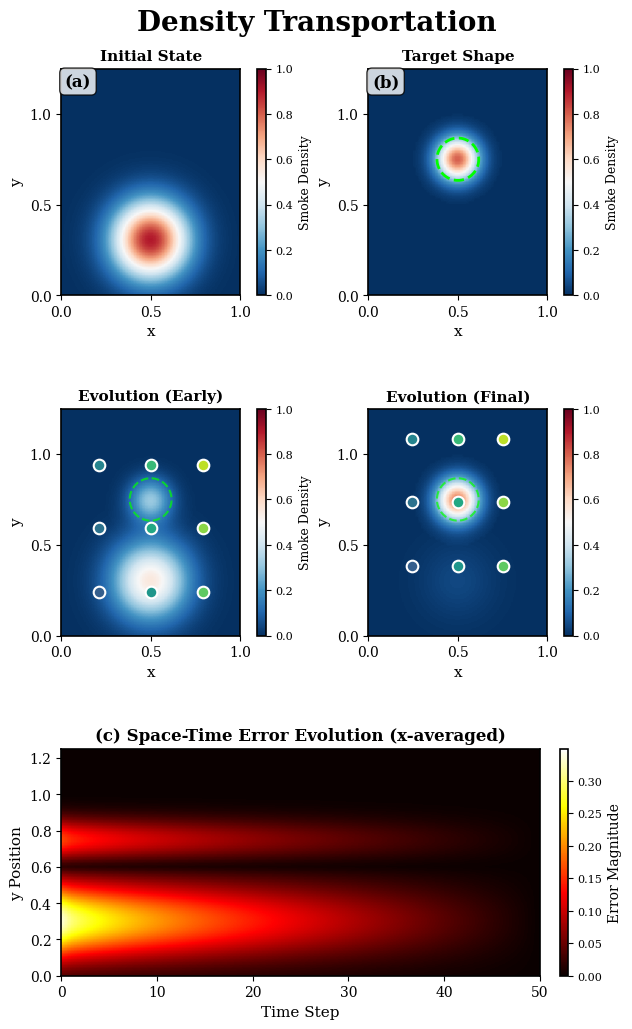

Recreate this plot in Python. (Note: this script raises an exception after producing the figure.)
import numpy as np
import matplotlib.pyplot as plt
import matplotlib.colors as mcolors
from matplotlib.patches import Circle

# Set random seed for reproducibility
np.random.seed(42)

# Domain parameters for 2D
Nx, Ny = 64, 80  # Grid points
x = np.linspace(0, 1, Nx)
y = np.linspace(0, 1.25, Ny)
X, Y = np.meshgrid(x, y, indexing='ij')

# Resolution: 640 (width) x 1080 (height)
dpi = 100
fig_width = 640 / dpi
fig_height = 1080 / dpi

# ═══════════════════════════════════════════════════════════════════════════════
# ACADEMIC STYLING
# ═══════════════════════════════════════════════════════════════════════════════

def setup_academic_style():
    """Configure matplotlib for academic/conference style."""
    tex_fonts = {
        "font.family": "serif",
        "font.serif": ["Times New Roman", "Times", "DejaVu Serif"],
        "axes.labelsize": 11,
        "font.size": 10,
        "legend.fontsize": 10,
        "xtick.labelsize": 10,
        "ytick.labelsize": 10,
        "axes.titlesize": 12,
        "figure.titlesize": 13,
        "axes.linewidth": 1.2,
        "lines.linewidth": 2.0,
        "grid.alpha": 0.3,
        "grid.linewidth": 0.8,
    }
    plt.rcParams.update(tex_fonts)

def create_target_shape(X, Y, shape_type='circle'):
    """Create target smoke shape (circle or square)."""
    if shape_type == 'circle':
        # Circle centered at (0.5, 0.75)
        cx, cy = 0.5, 0.75
        r = 0.25
        dist = np.sqrt((X - cx)**2 + (Y - cy)**2)
        target = 0.8 * np.exp(-(dist**2) / (2 * (r/3)**2))
        target[dist > r] = 0
    else:
        # Square
        target = np.zeros_like(X)
        mask = (X > 0.3) & (X < 0.7) & (Y > 0.55) & (Y < 0.95)
        target[mask] = 0.7
    return target

def create_initial_smoke(X, Y):
    """Create initial smoke distribution (blob at bottom)."""
    # Smoke blob at bottom center
    cx, cy = 0.5, 0.3
    smoke = 0.9 * np.exp(-((X - cx)**2 + (Y - cy)**2) / (2 * 0.15**2))
    return smoke

def simulate_smoke_evolution(initial, target, n_actuators=9, n_steps=50):
    """Simulate schematic smoke evolution with kinetic actuators."""
    states = []
    errors = np.zeros((n_steps, Nx, Ny))
    actuator_trajectories = []

    # Kinetic actuators: start in one configuration, end in another
    n_side = int(np.sqrt(n_actuators))

    # Initial positions (3x3 grid, lower)
    actuator_positions_init = []
    for i in range(n_side):
        for j in range(n_side):
            x_pos = 0.2 + 0.6 * i / (n_side - 1)
            y_pos = 0.2 + 0.7 * j / (n_side - 1)  # Start lower
            actuator_positions_init.append([x_pos, y_pos])
    actuator_positions_init = np.array(actuator_positions_init)

    # Final positions (moved to track target)
    actuator_positions_final = []
    for i in range(n_side):
        for j in range(n_side):
            x_pos = 0.25 + 0.5 * i / (n_side - 1)
            y_pos = 0.4 + 0.7 * j / (n_side - 1)  # Moved up to target region
            actuator_positions_final.append([x_pos, y_pos])
    actuator_positions_final = np.array(actuator_positions_final)

    # Evolution: interpolate from initial to target
    for t in range(n_steps):
        alpha = t / (n_steps - 1)
        # Smooth transition
        state = initial * (1 - alpha**0.6) + target * alpha**0.6
        states.append(state)
        errors[t] = np.abs(state - target)

        # Kinetic actuators move over time
        actuator_positions = (1 - alpha) * actuator_positions_init + alpha * actuator_positions_final
        actuator_trajectories.append(actuator_positions)

    return states, errors, actuator_trajectories

def create_smoke_control_schematic(save_path):
    """Create 2D smoke control schematic."""

    setup_academic_style()

    # Create smoke distributions
    initial = create_initial_smoke(X, Y)
    target = create_target_shape(X, Y, shape_type='circle')

    # Simulate evolution with kinetic actuators
    states, errors, actuator_trajectories = simulate_smoke_evolution(initial, target)

    # Create figure with 3 rows (squeezed vertically with careful spacing)
    fig = plt.figure(figsize=(fig_width, fig_height), dpi=dpi)
    gs = fig.add_gridspec(3, 2, hspace=0.50, wspace=0.50,
                         top=0.93, bottom=0.09, left=0.10, right=0.90,
                         width_ratios=[1, 1])

    # Colors
    color_initial = '#2166ac'
    color_target = '#b2182b'

    # ====== Row 1: Initial and Target States ======
    ax1a = fig.add_subplot(gs[0, 0])
    im1a = ax1a.imshow(initial.T, origin='lower', extent=[0, 1, 0, 1.25],
                       cmap='RdBu_r', vmin=0, vmax=1, aspect='auto')
    ax1a.set_title('Initial State', fontsize=11, fontweight='bold')
    ax1a.set_xlabel('x', fontsize=11)
    ax1a.set_ylabel('y', fontsize=11)
    ax1a.set_xticks([0, 0.5, 1])
    ax1a.set_yticks([0, 0.5, 1.0])
    cbar1a = plt.colorbar(im1a, ax=ax1a, fraction=0.046, pad=0.08, aspect=25)
    cbar1a.set_label('Smoke Density', fontsize=9)
    cbar1a.ax.tick_params(labelsize=8)

    ax1b = fig.add_subplot(gs[0, 1])
    im1b = ax1b.imshow(target.T, origin='lower', extent=[0, 1, 0, 1.25],
                       cmap='RdBu_r', vmin=0, vmax=1, aspect='auto')
    # Draw target shape contour
    ax1b.contour(X, Y, target, levels=[0.3], colors='lime', linewidths=2, linestyles='--')
    ax1b.set_title('Target Shape', fontsize=11, fontweight='bold')
    ax1b.set_xlabel('x', fontsize=11)
    ax1b.set_ylabel('y', fontsize=11)
    ax1b.set_xticks([0, 0.5, 1])
    ax1b.set_yticks([0, 0.5, 1.0])
    cbar1b = plt.colorbar(im1b, ax=ax1b, fraction=0.046, pad=0.08, aspect=25)
    cbar1b.set_label('Smoke Density', fontsize=9)
    cbar1b.ax.tick_params(labelsize=8)

    # Add main problem title
    fig.suptitle('Density Transportation', fontsize=20, fontweight='bold', y=0.985)

    # Add panel labels more cleanly
    ax1a.text(0.02, 0.98, '(a)', transform=ax1a.transAxes, fontsize=12,
             fontweight='bold', va='top', ha='left',
             bbox=dict(boxstyle='round', facecolor='white', alpha=0.8))

    # ====== Row 2: Evolution Snapshots ======
    # Show 2 snapshots: early and late
    snapshot_indices = [10, 45]  # Early and late in evolution

    for col_idx, t_idx in enumerate(snapshot_indices):
        ax = fig.add_subplot(gs[1, col_idx])
        state = states[t_idx]
        im = ax.imshow(state.T, origin='lower', extent=[0, 1, 0, 1.25],
                      cmap='RdBu_r', vmin=0, vmax=1, aspect='auto')

        # Overlay kinetic actuator positions at this timestep
        actuator_positions_t = actuator_trajectories[t_idx]
        colors = plt.cm.viridis(np.linspace(0.3, 0.9, len(actuator_positions_t)))
        for i, (ax_x, ax_y) in enumerate(actuator_positions_t):
            ax.scatter(ax_x, ax_y, c=[colors[i]], s=70,
                      edgecolors='white', linewidths=1.5, zorder=10, marker='o')

        # Draw target contour
        ax.contour(X, Y, target, levels=[0.3], colors='lime',
                  linewidths=1.5, linestyles='--', alpha=0.7)

        time_label = 'Early' if col_idx == 0 else 'Final'
        ax.set_title(f'Evolution ({time_label})', fontsize=11, fontweight='bold')
        ax.set_xlabel('x', fontsize=11)
        ax.set_ylabel('y', fontsize=11)
        ax.set_xticks([0, 0.5, 1])
        ax.set_yticks([0, 0.5, 1.0])

        cbar = plt.colorbar(im, ax=ax, fraction=0.046, pad=0.08, aspect=25)
        cbar.ax.tick_params(labelsize=8)
        if col_idx == 0:
            cbar.set_label('Smoke Density', fontsize=9)

    # Add panel label for row 2 (on first subplot)
    ax_first_row2 = fig.axes[2]  # First subplot of row 2
    ax_first_row2.text(0.02, 0.98, '(b)', transform=ax_first_row2.transAxes,
                      fontsize=12, fontweight='bold', va='top', ha='left',
                      bbox=dict(boxstyle='round', facecolor='white', alpha=0.8))

    # ====== Row 3: Space-Time Error (spanning both columns) ======
    ax3 = fig.add_subplot(gs[2, :])
    # Average error over x-direction to create space-time plot
    errors_avg_x = np.mean(errors, axis=1)  # (n_steps, Ny)

    from scipy.ndimage import zoom
    errors_highres = zoom(errors_avg_x, (3, 1), order=1)

    im3 = ax3.imshow(errors_highres.T, aspect='auto', origin='lower',
                    extent=[0, len(states), 0, 1.25], cmap='hot',
                    vmin=0, vmax=np.max(errors_avg_x) * 1.05)
    ax3.set_xlabel('Time Step', fontsize=11)
    ax3.set_ylabel('y Position', fontsize=11)
    ax3.set_title('(c) Space-Time Error Evolution (x-averaged)', fontsize=12, fontweight='bold')
    cbar3 = plt.colorbar(im3, ax=ax3, fraction=0.025, pad=0.04, aspect=30)
    cbar3.set_label('Error Magnitude', fontsize=10)
    cbar3.ax.tick_params(labelsize=8)

    # Save in multiple formats
    plt.savefig(save_path, dpi=dpi, bbox_inches='tight', facecolor='white')
    print(f"Saved smoke_control schematic (PNG) to {save_path}")

    pdf_path = save_path.replace('.png', '.pdf')
    plt.savefig(pdf_path, format='pdf', bbox_inches='tight', facecolor='white')
    print(f"Saved smoke_control schematic (PDF) to {pdf_path}")

    svg_path = save_path.replace('.png', '.svg')
    plt.savefig(svg_path, format='svg', bbox_inches='tight', facecolor='white')
    print(f"Saved smoke_control schematic (SVG) to {svg_path}")

    plt.close()

# Generate the schematic
create_smoke_control_schematic(
    "/mnt/d/Repositories/Tesseract-Hackathon/figs/schematic/smoke_control.png"
)

print("\n" + "=" * 70)
print("  SMOKE CONTROL SCHEMATIC (2D) GENERATION COMPLETE")
print("=" * 70)
